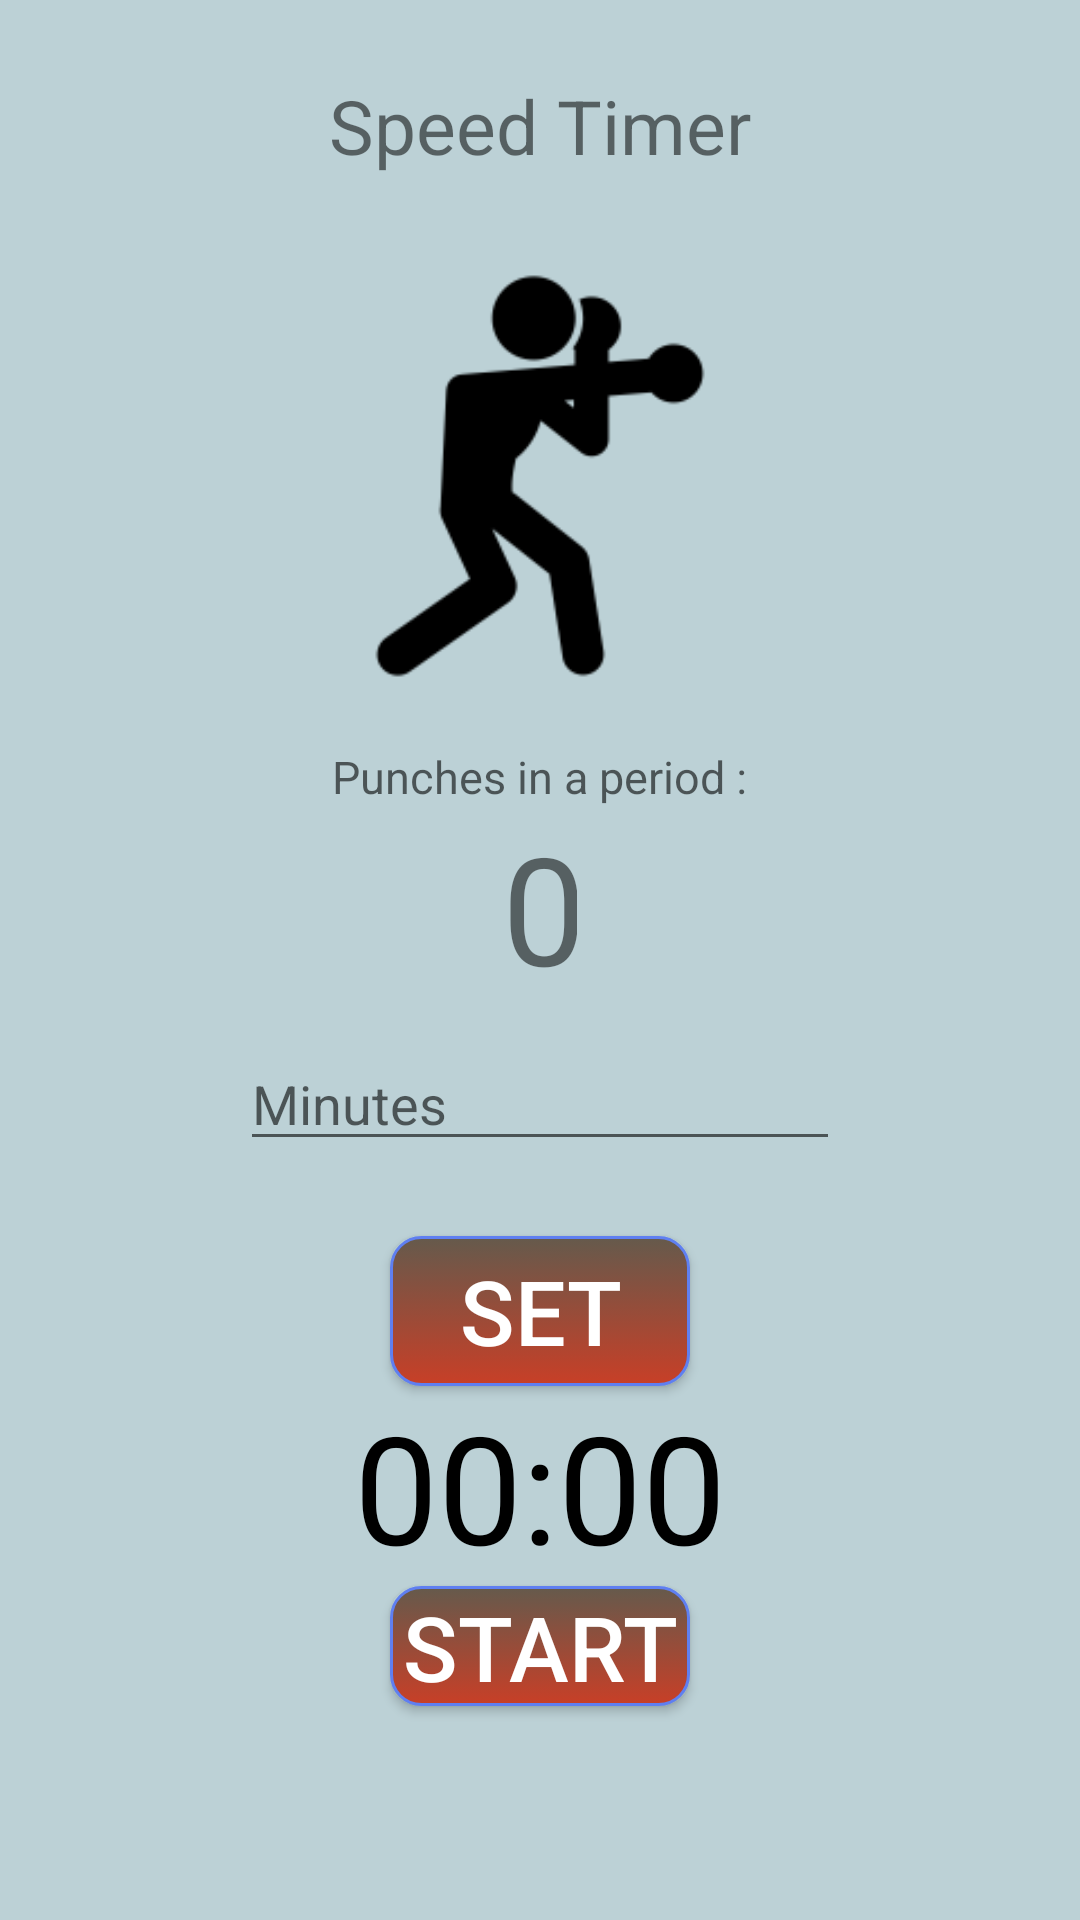

Reconstruct the res/layout file that produces this screen, plus the resources it refers to.
<!-- AndroidManifest.xml: application theme AppTheme -->
<!-- res/layout/activity_speed_training.xml -->
<?xml version="1.0" encoding="utf-8"?>
<LinearLayout xmlns:android="http://schemas.android.com/apk/res/android"
    xmlns:app="http://schemas.android.com/apk/res-auto"
    xmlns:tools="http://schemas.android.com/tools"
    android:layout_width="match_parent"
    android:layout_height="match_parent"
    tools:context=".SpeedTraining"
    android:orientation="vertical"
    android:background="@color/background">

    <TextView
        android:layout_width="wrap_content"
        android:layout_height="wrap_content"
        android:text="Speed Timer"
        android:textSize="25dp"
        android:layout_marginTop="25dp"
        android:layout_gravity="center"/>
    <ImageView
        android:layout_width="150dp"
        android:layout_height="150dp"
        android:src="@drawable/speedpunch"
        android:layout_marginTop="25dp"
        android:layout_gravity="center"/>

    <TextView
        android:layout_width="wrap_content"
        android:layout_height="wrap_content"
        android:layout_marginTop="15dp"
        android:textSize="15dp"
        android:hint="Punches in a period :"
        android:layout_gravity="center"/>

    <TextView
        android:id="@+id/SpeedPunches"
        android:layout_width="25dp"
        android:layout_height="wrap_content"
        android:layout_gravity="center"
        android:text="0"
        android:textSize="50dp" />
    <EditText
        android:id="@+id/edit_text_input"
        android:layout_width="200dp"
        android:layout_height="wrap_content"
        android:hint="Minutes"
        android:layout_marginTop="10dp"
        android:layout_gravity="center"
        android:inputType="number"
        android:maxLength="4" />
    <Button
        android:id="@+id/button_set"
        android:layout_width="100dp"
        android:layout_height="50dp"
        android:layout_gravity="center"
        android:layout_marginTop="25dp"
        android:textColor="#FFFFFF"
        android:background="@drawable/mybuttons"
        android:textSize="30dp"
        android:text="Set" />

    <TextView
        android:id="@+id/text_view_countdown"
        android:layout_width="wrap_content"
        android:layout_height="wrap_content"
        android:text="00:00"
        android:textColor="@android:color/black"
        android:layout_gravity="center"
        android:textSize="50dp" />
    <Button
        android:id="@+id/button_start_pause"
        android:layout_width="100dp"
        android:layout_height="40dp"
        android:layout_below="@+id/text_view_countdown"
        android:layout_gravity="center"
        android:textColor="#FFFFFF"
        android:background="@drawable/mybuttons"
        android:textSize="30dp"
        android:text="@string/start" />
    <Button
        android:id="@+id/button_reset"
        android:layout_width="100dp"
        android:layout_height="40dp"
        android:layout_marginTop="10dp"
        android:layout_gravity="center"
        android:text="reset"
        android:visibility="invisible"
        tools:visibility="visible"
        android:textColor="#FFFFFF"
        android:background="@drawable/mybuttons"
        android:textSize="30dp"/>

</LinearLayout>
<!-- resources referenced by this layout -->
<resources>
  <color name="background">#BCD1D6 </color>
  <!-- drawable mybuttons (drawable) -->
  <?xml version="1.0" encoding="utf-8"?>
  
  <selector xmlns:android="http://schemas.android.com/apk/res/android" >
      <item android:state_pressed="true" >
          <shape android:shape="rectangle"  >
              <corners android:radius="10dip" />
              <stroke android:width="1dip" android:color="#5e7974" />
              <gradient android:angle="-90" android:startColor="#345953" android:endColor="#689a92"  />
          </shape>
      </item>
      <item android:state_focused="true">
          <shape android:shape="rectangle"  >
              <corners android:radius="10dip" />
              <stroke android:width="1dip" android:color="#5F7FF1" />
              <solid android:color="#5F7FF1"/>
          </shape>
      </item>
      <item >
          <shape android:shape="rectangle"  >
              <corners android:radius="10dip" />
              <stroke android:width="1dip" android:color="#5F7FF1" />
              <gradient android:angle="-90" android:startColor="#655A4C" android:endColor="#C83F27" />
          </shape>
      </item>
  </selector>
  <!-- drawable speedpunch: png bitmap (drawable, 3906 bytes) -->
  <string name="start">Start</string>
  <style name="AppTheme" parent="Theme.AppCompat.Light.DarkActionBar">
          
          <item name="colorPrimary">@color/colorPrimary</item>
          <item name="colorPrimaryDark">@color/colorPrimaryDark</item>
          <item name="colorAccent">@color/colorAccent</item>
          <item name="background">@color/background </item>
  
      </style>
  <color name="colorPrimary">#008577</color>
  <color name="colorPrimaryDark">#000000</color>
  <color name="colorAccent">#D81B60</color>
</resources>
